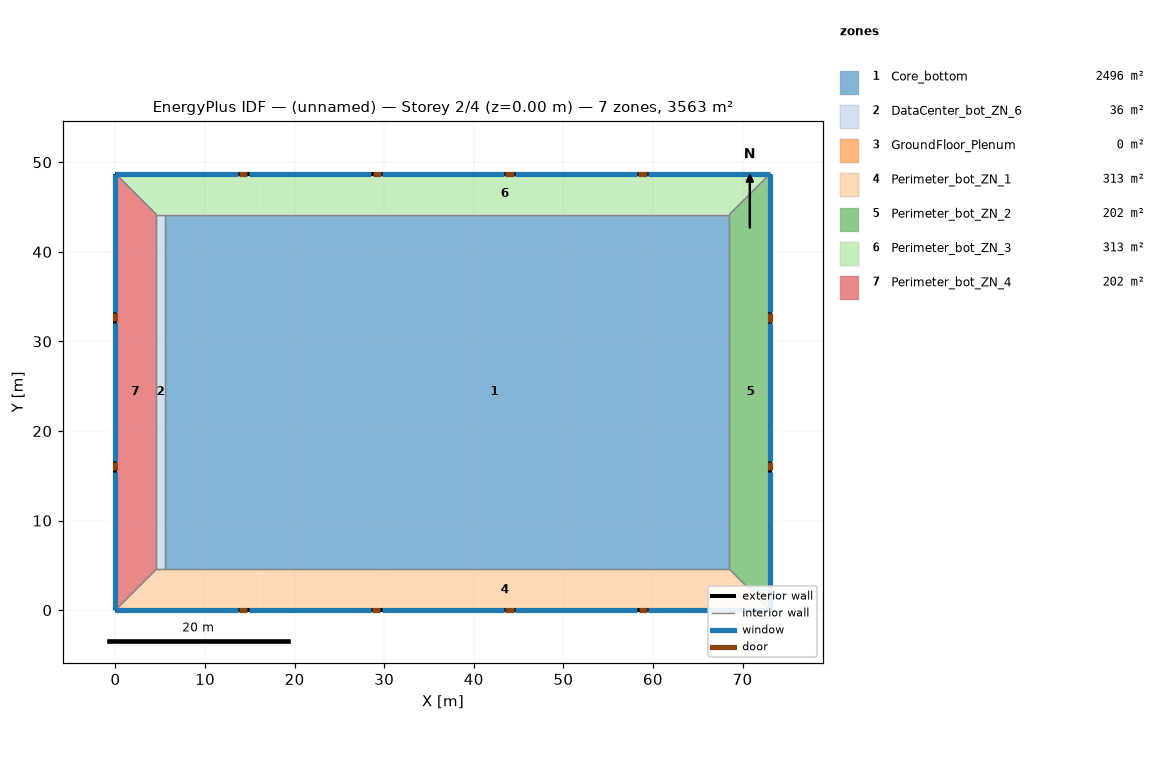
=== STOREY PLAN SPEC (per zone: floor XY polygon, exterior-wall plan segments, windows/doors) ===
zone 1: Core_bottom  (2496.1 m²)
  floor: (16.08, 44.16) (16.08, 4.57) (5.49, 4.57) (5.49, 44.16)
  floor: (68.53, 44.16) (68.53, 4.57) (16.08, 4.57) (16.08, 44.16)
  interior walls: 4
zone 2: DataCenter_bot_ZN_6  (36.2 m²)
  floor: (5.49, 44.16) (5.49, 4.57) (4.57, 4.57) (4.57, 44.16)
  interior walls: 4
zone 3: GroundFloor_Plenum  (0.0 m²)
  exterior wall: (73.11, 48.74) – (0.00, 48.74)  [73.1 m]
  exterior wall: (0.00, 48.74) – (0.00, 0.00)  [48.7 m]
  exterior wall: (0.00, 0.00) – (73.11, 0.00)  [73.1 m]
  exterior wall: (73.11, 0.00) – (73.11, 48.74)  [48.7 m]
zone 4: Perimeter_bot_ZN_1  (313.4 m²)
  floor: (16.08, 4.57) (16.08, 0.00) (0.00, 0.00) (4.57, 4.57)
  floor: (68.53, 4.57) (73.11, 0.00) (16.08, 0.00) (16.08, 4.57)
  exterior wall: (0.00, 0.00) – (73.11, 0.00)  [73.1 m]
    window: (0.00, 0.00) – (13.65, 0.00)  [23.2 m²]
    window: (14.87, 0.00) – (28.51, 0.00)  [23.2 m²]
    window: (29.73, 0.00) – (43.38, 0.00)  [23.2 m²]
    window: (44.60, 0.00) – (58.24, 0.00)  [23.2 m²]
    window: (59.46, 0.00) – (73.11, 0.00)  [23.2 m²]
    door: (13.81, 0.00) – (14.73, 0.00)  [2.0 m²]
    door: (28.64, 0.00) – (29.56, 0.00)  [2.0 m²]
    door: (43.53, 0.00) – (44.44, 0.00)  [2.0 m²]
    door: (58.43, 0.00) – (59.34, 0.00)  [2.0 m²]
  interior walls: 4
zone 5: Perimeter_bot_ZN_2  (202.0 m²)
  floor: (73.11, 48.74) (73.11, 0.00) (68.53, 4.57) (68.53, 44.16)
  exterior wall: (73.11, 0.00) – (73.11, 48.74)  [48.7 m]
    window: (73.11, 0.00) – (73.11, 15.43)  [25.8 m²]
    window: (73.11, 16.65) – (73.11, 32.09)  [25.8 m²]
    window: (73.11, 33.30) – (73.11, 48.74)  [25.8 m²]
    door: (73.11, 15.60) – (73.11, 16.51)  [2.0 m²]
    door: (73.11, 32.21) – (73.11, 33.12)  [2.0 m²]
  interior walls: 3
zone 6: Perimeter_bot_ZN_3  (313.4 m²)
  floor: (73.11, 48.74) (68.53, 44.16) (16.08, 44.16) (16.08, 48.74)
  floor: (16.08, 48.74) (16.08, 44.16) (4.57, 44.16) (0.00, 48.74)
  exterior wall: (73.11, 48.74) – (0.00, 48.74)  [73.1 m]
    window: (73.11, 48.74) – (59.46, 48.74)  [23.2 m²]
    window: (58.24, 48.74) – (44.60, 48.74)  [23.2 m²]
    window: (43.38, 48.74) – (29.73, 48.74)  [23.2 m²]
    window: (28.51, 48.74) – (14.86, 48.74)  [23.2 m²]
    window: (13.65, 48.74) – (0.00, 48.74)  [23.2 m²]
    door: (59.29, 48.74) – (58.38, 48.74)  [2.0 m²]
    door: (44.44, 48.74) – (43.52, 48.74)  [2.0 m²]
    door: (29.61, 48.74) – (28.70, 48.74)  [2.0 m²]
    door: (14.74, 48.74) – (13.82, 48.74)  [2.0 m²]
  interior walls: 4
zone 7: Perimeter_bot_ZN_4  (202.0 m²)
  floor: (4.57, 44.16) (4.57, 4.57) (0.00, 0.00) (0.00, 48.74)
  exterior wall: (0.00, 48.74) – (0.00, 0.00)  [48.7 m]
    window: (0.00, 48.74) – (0.00, 33.30)  [25.8 m²]
    window: (0.00, 32.09) – (0.00, 16.65)  [25.8 m²]
    window: (0.00, 15.43) – (0.00, 0.00)  [25.8 m²]
    door: (0.00, 33.19) – (0.00, 32.27)  [2.0 m²]
    door: (0.00, 16.55) – (0.00, 15.64)  [2.0 m²]
  interior walls: 3

=== DERIVED (storey summary) ===
Building: (unnamed)
Storey: 2 of 4  (floor level z = 0.00 m)
Storey gross floor area: 3563.1 m²
Zones on this storey: 7
  - Core_bottom: floor 2496.1 m²
  - DataCenter_bot_ZN_6: floor 36.2 m²
  - GroundFloor_Plenum: floor 0.0 m²; exterior wall 243.7 m (297.1 m²); WWR 0.0%
  - Perimeter_bot_ZN_1: floor 313.4 m²; exterior wall 73.1 m (200.6 m²); 5 window(s) 115.9 m²; WWR 57.8%; 4 door(s)
  - Perimeter_bot_ZN_2: floor 202.0 m²; exterior wall 48.7 m (133.7 m²); 3 window(s) 77.3 m²; WWR 57.8%; 2 door(s)
  - Perimeter_bot_ZN_3: floor 313.4 m²; exterior wall 73.1 m (200.6 m²); 5 window(s) 115.9 m²; WWR 57.8%; 4 door(s)
  - Perimeter_bot_ZN_4: floor 202.0 m²; exterior wall 48.7 m (133.7 m²); 3 window(s) 77.3 m²; WWR 57.8%; 2 door(s)
Zone adjacency (shared interzone walls):
  - Core_bottom ↔ DataCenter_bot_ZN_6
  - Core_bottom ↔ Perimeter_bot_ZN_1
  - Core_bottom ↔ Perimeter_bot_ZN_2
  - Core_bottom ↔ Perimeter_bot_ZN_3
  - DataCenter_bot_ZN_6 ↔ Perimeter_bot_ZN_1
  - DataCenter_bot_ZN_6 ↔ Perimeter_bot_ZN_3
  - DataCenter_bot_ZN_6 ↔ Perimeter_bot_ZN_4
  - Perimeter_bot_ZN_1 ↔ Perimeter_bot_ZN_2
  - Perimeter_bot_ZN_1 ↔ Perimeter_bot_ZN_4
  - Perimeter_bot_ZN_2 ↔ Perimeter_bot_ZN_3
  - Perimeter_bot_ZN_3 ↔ Perimeter_bot_ZN_4